Photos from the image-classification dataset "aurora_train" in the GitHub repository 123675/data. Its 5 classes are: drapery aurora, hotspot aurora, multiple arcs aurora, radial aurora, single arc aurora.

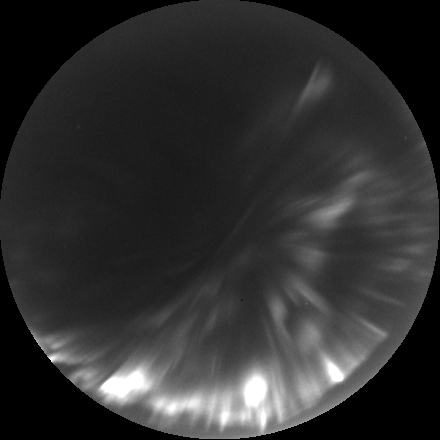
Label: hotspot aurora

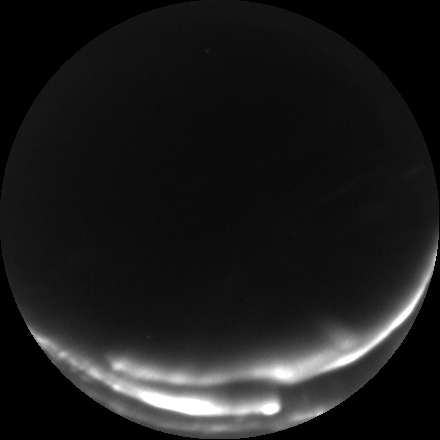
Label: multiple arcs aurora

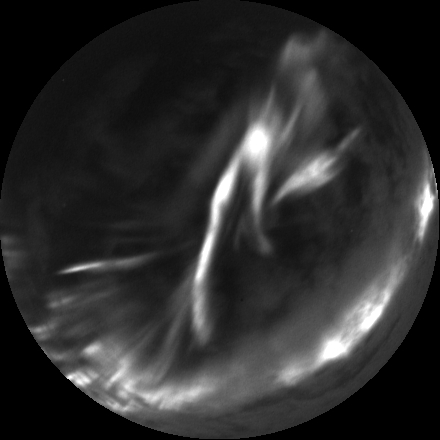
Label: hotspot aurora

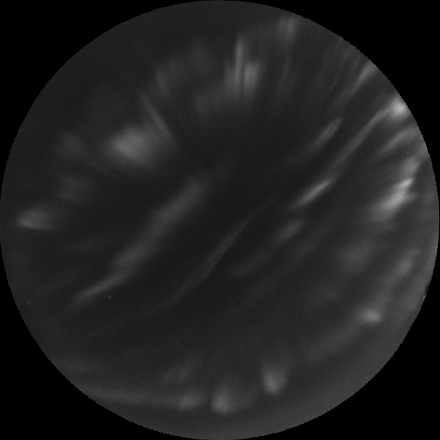
Label: drapery aurora

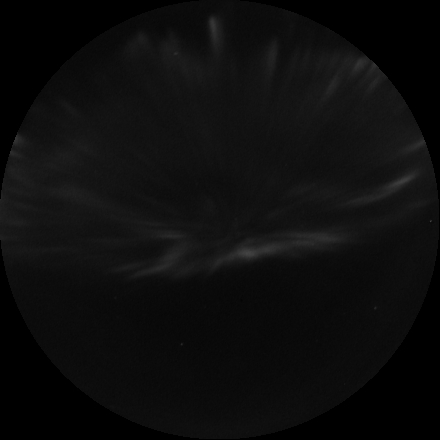
Label: radial aurora

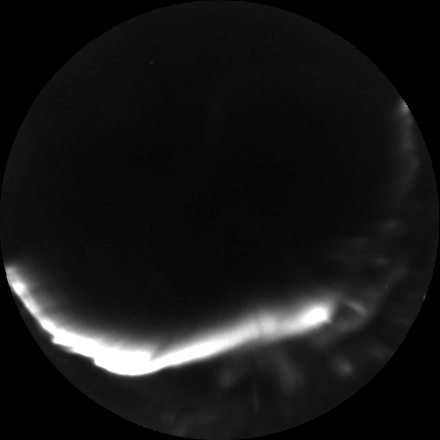
Label: single arc aurora
